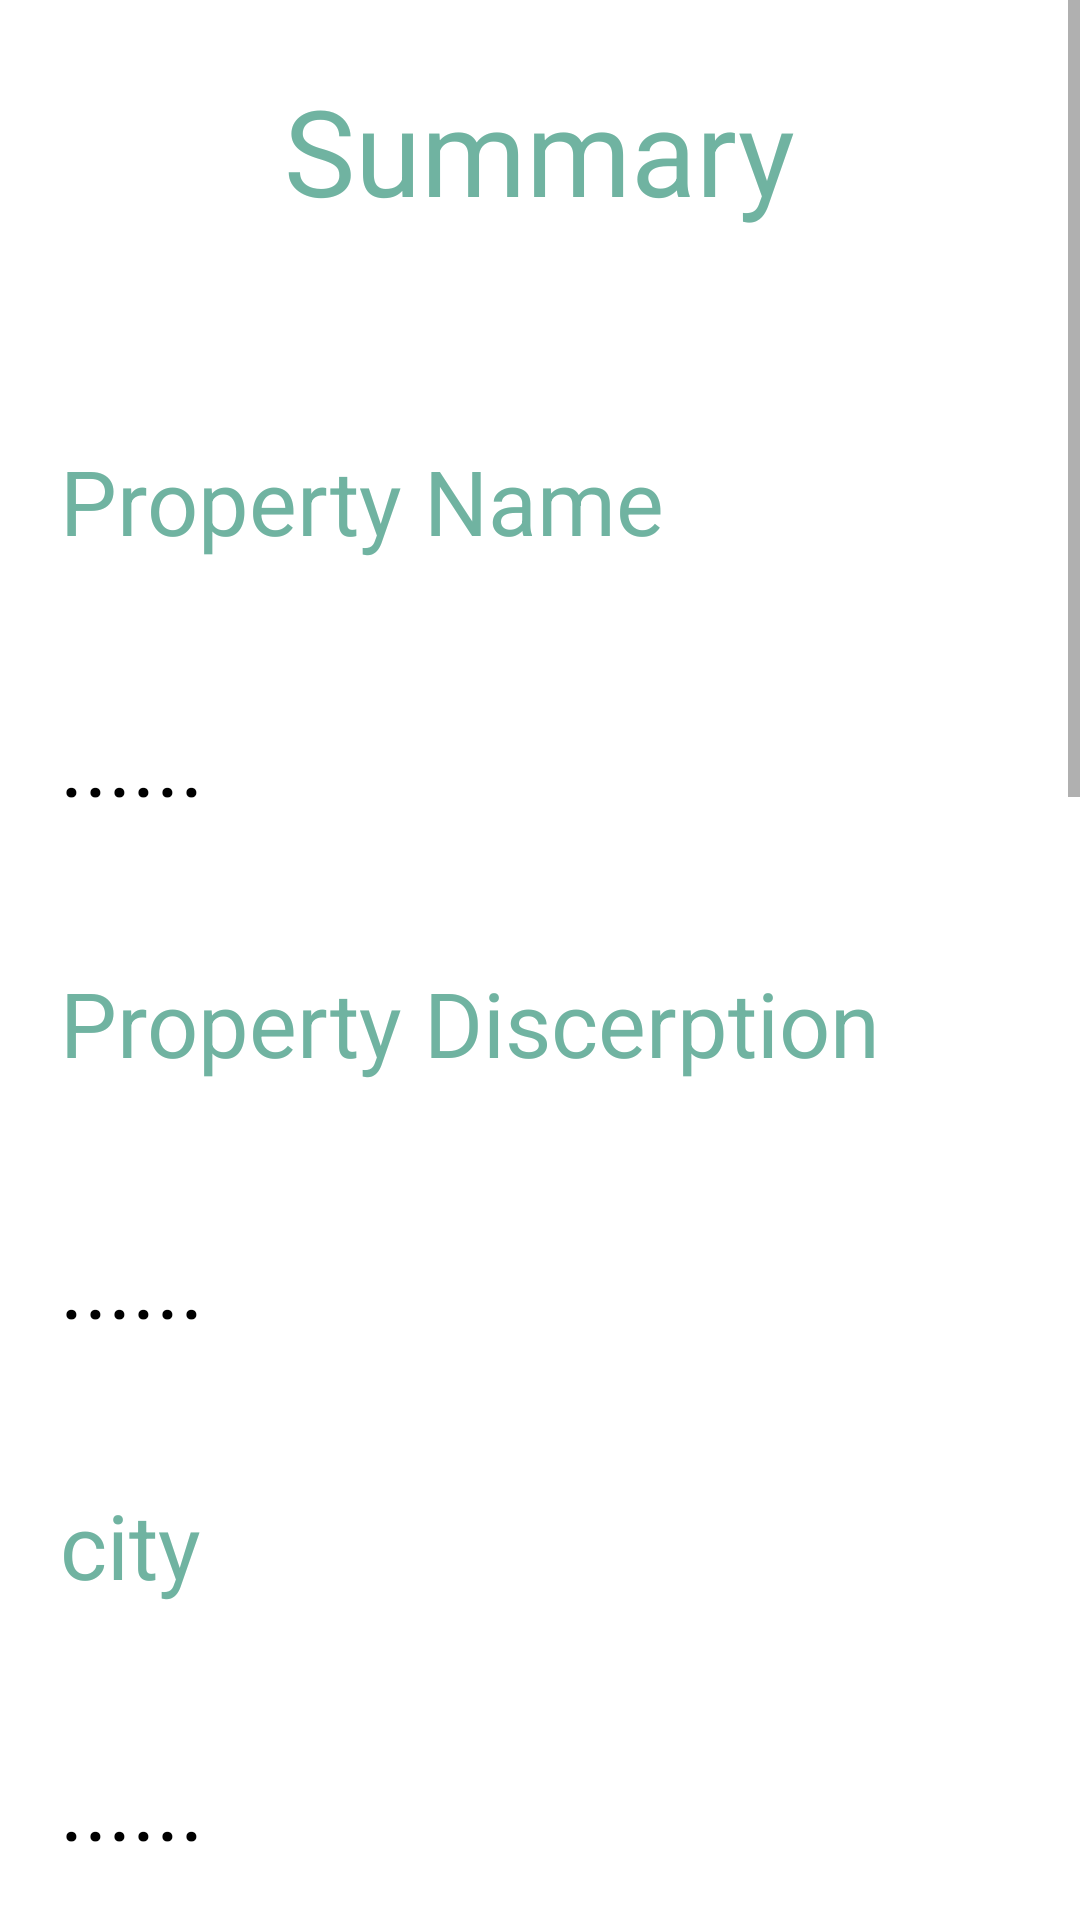

Write the Android layout XML for this screen, with the resource values it uses.
<!-- AndroidManifest.xml: application theme Theme.RentSpot -->
<!-- res/layout/activity_summray_publish.xml -->
<?xml version="1.0" encoding="utf-8"?>
<ScrollView xmlns:android="http://schemas.android.com/apk/res/android"
    xmlns:app="http://schemas.android.com/apk/res-auto"
    xmlns:tools="http://schemas.android.com/tools"
    android:layout_width="match_parent"
    android:layout_height="match_parent"
    tools:context=".summrayPublish">
    <LinearLayout
        android:layout_width="match_parent"
        android:layout_height="match_parent"
        android:orientation="vertical"
        android:paddingStart="20dp"
        android:paddingEnd="20dp"
        >
        <RelativeLayout
            android:layout_width="match_parent"
            android:layout_height="wrap_content">

            <TextView
                android:layout_width="wrap_content"
                android:layout_height="wrap_content"
                android:layout_centerInParent="true"
                android:layout_marginTop="140px"
                android:text="Summary"
                android:textColor="#70B3A1"
                android:textSize="40sp" />
        </RelativeLayout>
            <TextView
                android:layout_width="wrap_content"
                android:layout_height="wrap_content"
                android:layout_centerInParent="true"
                android:layout_marginTop="140px"
                android:text="Property Name "
                android:textColor="#70B3A1"
                android:textSize="30sp" />
            <TextView
                android:id="@+id/propertyNameID"
                android:layout_width="wrap_content"
                android:layout_height="wrap_content"
                android:layout_centerInParent="true"
                android:layout_marginTop="140px"
                android:text="......"
                android:textColor="@color/black"
                android:textSize="30sp" />
            <TextView
                android:layout_width="wrap_content"
                android:layout_height="wrap_content"
                android:layout_centerInParent="true"
                android:layout_marginTop="140px"
                android:text="Property Discerption "
                android:textColor="#70B3A1"
                android:textSize="30sp" />
            <TextView
                android:id="@+id/propertyDiscerptionID"
                android:layout_width="wrap_content"
                android:layout_height="wrap_content"
                android:layout_centerInParent="true"
                android:layout_marginTop="140px"
                android:text="......"
                android:textColor="@color/black"
                android:textSize="30sp" />
        <TextView
            android:layout_width="wrap_content"
            android:layout_height="wrap_content"
            android:layout_centerInParent="true"
            android:layout_marginTop="140px"
            android:text="city"
            android:textColor="#70B3A1"
            android:textSize="30sp" />
        <TextView
            android:id="@+id/cityID"
            android:layout_width="wrap_content"
            android:layout_height="wrap_content"
            android:layout_centerInParent="true"
            android:layout_marginTop="140px"
            android:text="......"
            android:textColor="@color/black"
            android:textSize="30sp" />
            <TextView
                android:layout_width="wrap_content"
                android:layout_height="wrap_content"
                android:layout_centerInParent="true"
                android:layout_marginTop="140px"
                android:text="Property Location "
                android:textColor="#70B3A1"
                android:textSize="30sp" />
            <TextView
                android:id="@+id/propertyLocationID"
                android:layout_width="wrap_content"
                android:layout_height="wrap_content"
                android:layout_centerInParent="true"
                android:layout_marginTop="140px"
                android:text="......"
                android:textColor="@color/black"
                android:textSize="30sp" />
            <TextView
                android:layout_width="wrap_content"
                android:layout_height="wrap_content"
                android:layout_centerInParent="true"
                android:layout_marginTop="140px"
                android:text="Property type "
                android:textColor="#70B3A1"
                android:textSize="30sp" />
            <TextView
                android:id="@+id/propertyTypeID"
                android:layout_width="wrap_content"
                android:layout_height="wrap_content"
                android:layout_centerInParent="true"
                android:layout_marginTop="140px"
                android:text="......"
                android:textColor="@color/black"
                android:textSize="30sp" />
            <TextView
                android:layout_width="wrap_content"
                android:layout_height="wrap_content"
                android:layout_centerInParent="true"
                android:layout_marginTop="140px"
                android:text="Property Price "
                android:textColor="#70B3A1"
                android:textSize="30sp" />
            <TextView
                android:id="@+id/propertyPriceID"
                android:layout_width="wrap_content"
                android:layout_height="wrap_content"
                android:layout_centerInParent="true"
                android:layout_marginTop="140px"
                android:text="......"
                android:textColor="@color/black"
                android:textSize="30sp" />
            <TextView
                android:layout_width="wrap_content"
                android:layout_height="wrap_content"
                android:layout_centerInParent="true"
                android:layout_marginTop="140px"
                android:text="Property Image "
                android:textColor="#70B3A1"
                android:textSize="30sp" />
        <RelativeLayout
            android:layout_width="match_parent"
            android:layout_height="wrap_content"
            android:layout_marginTop="10dp"
            >

            <ImageView
                android:id="@+id/propertyImageId"
                android:layout_width="103dp"
                android:layout_height="223dp"
                android:layout_centerInParent="true" />
        </RelativeLayout>
        <RelativeLayout
            android:layout_width="match_parent"
            android:layout_height="wrap_content"
            android:layout_marginTop="10dp"
            >

            <Button
                android:layout_width="wrap_content"
                android:layout_height="wrap_content"
                android:layout_centerInParent="true"
                android:layout_marginTop="20dp"
                android:backgroundTint="#1F5D71"
                android:onClick="doneHandler"
                android:text="Done" />
        </RelativeLayout>
        
    </LinearLayout>
</ScrollView>
<!-- resources referenced by this layout -->
<resources>
  <style name="Theme.RentSpot" parent="Theme.MaterialComponents.DayNight.NoActionBar">
          
          <item name="colorPrimary">@color/purple_500</item>
          <item name="colorPrimaryVariant">@color/purple_700</item>
          <item name="colorOnPrimary">@color/white</item>
          
          <item name="colorSecondary">@color/teal_200</item>
          <item name="colorSecondaryVariant">@color/teal_700</item>
          <item name="colorOnSecondary">@color/black</item>
          
          <item name="android:statusBarColor">?attr/colorPrimaryVariant</item>
          
      </style>
  <!-- not gathered from this repository: default colours our renderer supplied (Android Studio template values) -->
  <color name="purple_500">#FF6200EE</color>
  <color name="purple_700">#FF3700B3</color>
  <color name="teal_200">#FF03DAC5</color>
  <color name="teal_700">#FF018786</color>
  <color name="black">#FF000000</color>
  <color name="white">#FFFFFFFF</color>
</resources>
